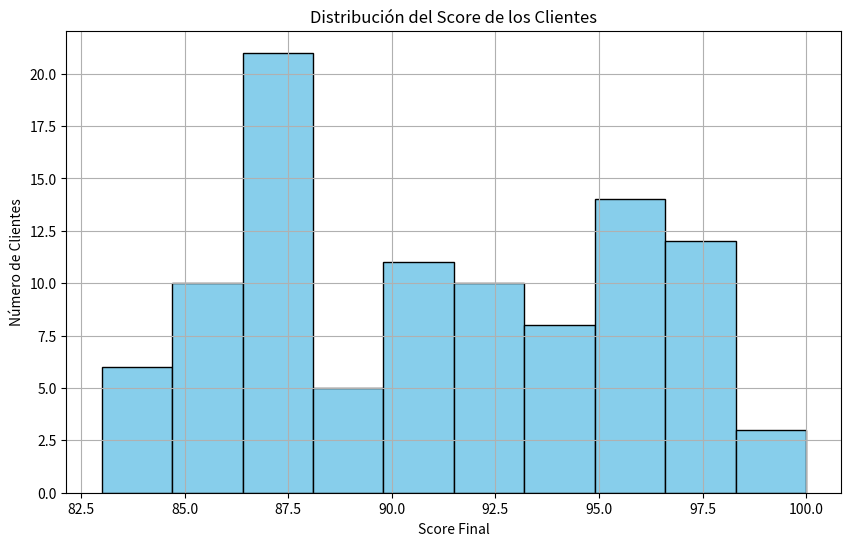

Python code for this plot:

''' The analysis model created will be tested by generating the code with 100 different clients, with random results for each parameter, 
and finally by creating a graph of the scores of the 100 clients to visualize the health of the portfolio for that month. 
If the percentage of clients with a score above 90 percent exceeds 85% of the portfolio, we can hypothesize that the client portfolio is easy to recover. 
Otherwise, new negotiation tools would need to be implemented for account recovery.'''

import pandas as pd
import numpy as np
import matplotlib.pyplot as plt

# Generar datos aleatorios para 100 clientes
np.random.seed(42)  # Para reproducibilidad
n_clientes = 100
clientes_data = {
    'Cliente': [f'Cliente_{i}' for i in range(1, n_clientes+1)],
    'Refinanciamientos': np.random.randint(0, 4, n_clientes),  # De 0 a 3 refinanciamientos
    'Mora_Meses': np.random.randint(0, 8, n_clientes),  # De 0 a 7 meses en mora
    'Cancelaciones': np.random.randint(0, 3, n_clientes),  # 0 a 2 solicitudes de cancelación
    'Aportaciones_Capital': np.random.randint(0, 2, n_clientes)  # 0 o 1 para aportaciones a capital
}

clientes = pd.DataFrame(clientes_data)
clientes['Score'] = 100  # Inicializar score en 100

# Función para calcular score basado en las reglas
def calcular_score(row):
    score = 100
    
    # Refinanciamientos (si hay refinanciamientos y no hay aportaciones a capital, se descuentan puntos)
    if row['Refinanciamientos'] > 0 and row['Aportaciones_Capital'] == 0:
        score -= row['Refinanciamientos']
    
    # Adeudos y Mora
    if 1 <= row['Mora_Meses'] <= 3:
        score -= 2
    elif 4 <= row['Mora_Meses'] <= 6:
        score -= 4
    elif row['Mora_Meses'] >= 7:
        score -= 6
    
    # Cancelaciones
    score -= row['Cancelaciones'] * 5
    
    return score

clientes['Score_Final'] = clientes.apply(calcular_score, axis=1)

# Gráfico de los puntajes de los clientes
plt.figure(figsize=(10, 6))
plt.hist(clientes['Score_Final'], bins=10, color='skyblue', edgecolor='black')
plt.title('Distribución del Score de los Clientes')
plt.xlabel('Score Final')
plt.ylabel('Número de Clientes')
plt.grid(True)
plt.show()

# Calcular porcentaje de clientes con score mayor al 90
clientes_recuperables = len(clientes[clientes['Score_Final'] > 90])
porcentaje_recuperables = (clientes_recuperables / n_clientes) * 100

# Mostrar si la cartera es fácil de recuperar o no
hipotesis = "fácil de recuperar" if porcentaje_recuperables > 85 else "necesita nuevas herramientas de negociación"
porcentaje_recuperables, hipotesis
